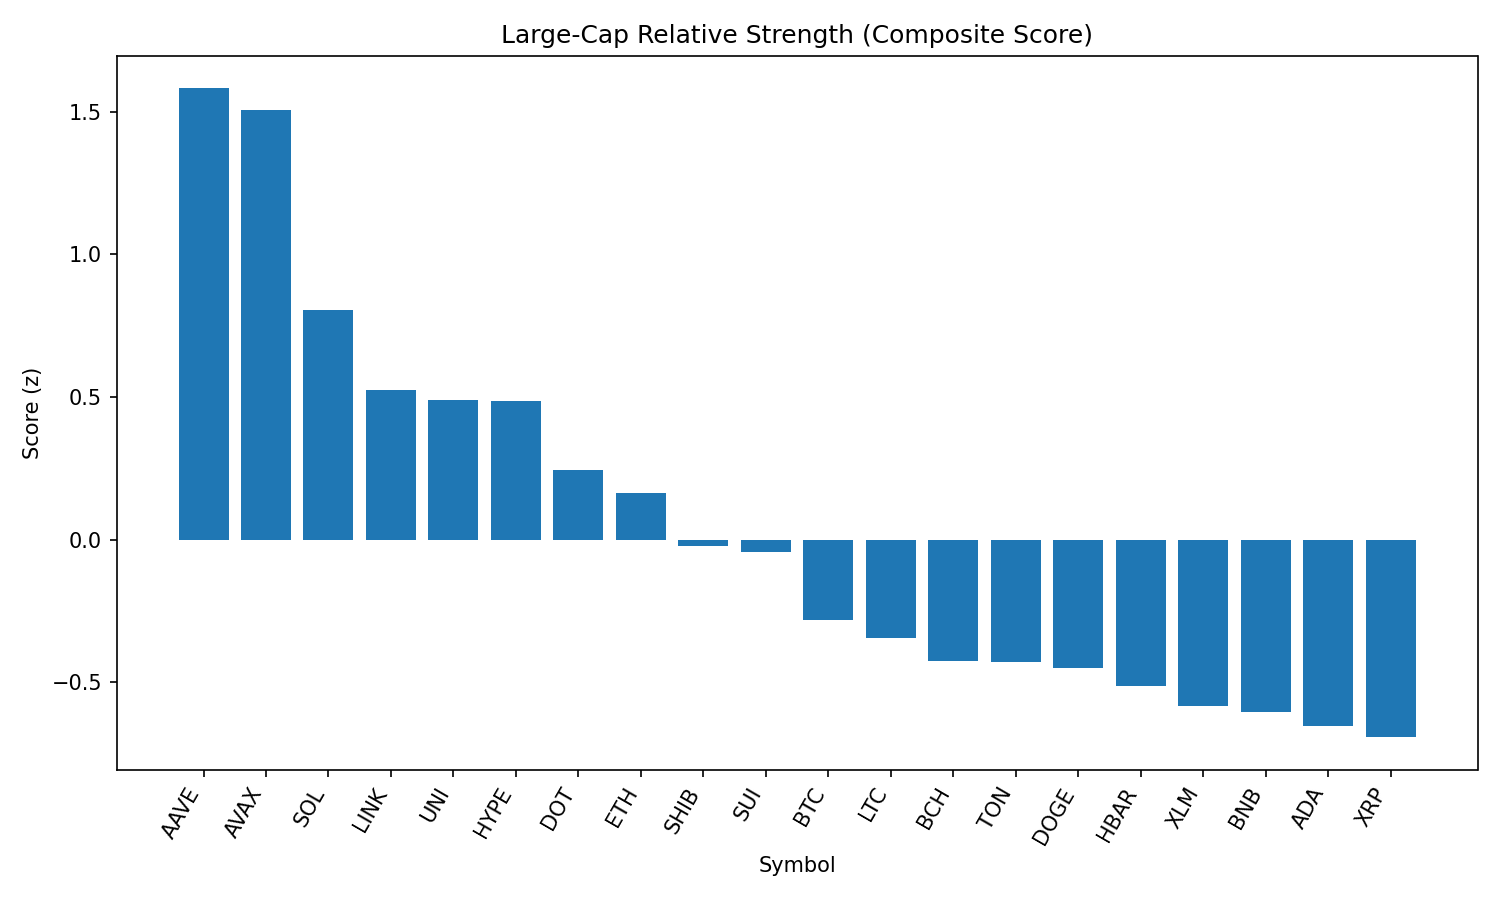

The table this chart was drawn from, first rows:
rank, name, symbol, price, pct_1h, pct_24h, pct_7d, pct_1h_vs_btc, pct_24h_vs_btc, pct_7d_vs_btc, market_cap_rank, market_cap, volume_usd, score
1, Aave, AAVE, 355.7, -0.2079, 8.424, 20.55, -0.2726, 10.08, 22.86, 36, 5427619765, 1468988045, 1.582
2, Avalanche, AVAX, 25.69, 0.6425, 2.773, 7.143, 0.5778, 4.426, 9.455, 22, 10868978360, 1268721226, 1.505
3, Solana, SOL, 203.4, 0.08921, 3.136, 8.082, 0.02451, 4.789, 10.39, 6, 109861221126, 9037731142, 0.8053
4, Chainlink, LINK, 26.11, 0.3564, -2.935, 18.01, 0.2917, -1.282, 20.32, 13, 17683214671, 1824775954, 0.5261
5, Uniswap, UNI, 11.3, 0.4632, -1.22, 3.267, 0.3985, 0.4331, 5.579, 30, 6785849682, 511165134, 0.4887
6, Hyperliquid, HYPE, 44.4, 0.5178, -0.0891, -4.998, 0.4531, 1.564, -2.686, 15, 14793031512, 223566825, 0.4878
7, Polkadot, DOT, 4.15, -0.06809, 1.854, 4.577, -0.1328, 3.506, 6.889, 33, 6311944764, 370212448, 0.2428
8, Ethereum, ETH, 4751, 0.06681, -0.8598, 7.696, 0.00211, 0.7929, 10.01, 2, 573209095108, 38277339565, 0.1632
9, Shiba Inu, SHIB, 1.318e-05, 0.09936, -0.7072, 1.258, 0.03466, 0.9454, 3.57, 29, 7768247829, 287868761, -0.02299
10, Sui, SUI, 3.7, 0.1227, -0.4532, -1.79, 0.05801, 1.199, 0.522, 17, 12980868465, 1434444403, -0.04144
11, Bitcoin, BTC, 115097, 0.0647, -1.653, -2.312, 0.0, 0.0, 0.0, 1, 2290260503872, 32729904519, -0.2798
12, Litecoin, LTC, 121, -0.0836, -1.127, 1.653, -0.1483, 0.5255, 3.966, 25, 9235141157, 558624250, -0.3426
13, Bitcoin Cash, BCH, 588.1, -0.002171, -2.348, 1.412, -0.06687, -0.6953, 3.724, 21, 11709911870, 227437947, -0.4258
14, Toncoin, TON, 3.37, -0.1065, -0.6905, -2.242, -0.1712, 0.9621, 0.07068, 27, 8645793702, 225996172, -0.4295
15, Dogecoin, DOGE, 0.2366, -0.2506, -0.6214, 3.236, -0.3153, 1.031, 5.548, 9, 35633895854, 3098702149, -0.45
16, Hedera, HBAR, 0.2494, -0.008658, -2.432, -0.6689, -0.07336, -0.7793, 1.643, 23, 10574118895, 251433743, -0.5135
17, Stellar, XLM, 0.4127, 0.04278, -2.808, -3.383, -0.02192, -1.155, -1.07, 19, 12933539645, 303424182, -0.5829
18, BNB, BNB, 880.8, -0.3029, -1.54, 5.539, -0.3676, 0.1131, 7.851, 5, 122666657167, 1758522268, -0.6026
19, Cardano, ADA, 0.9101, -0.1681, -1.915, -0.4306, -0.2328, -0.262, 1.882, 11, 33185382859, 1761129295, -0.6526
20, XRP, XRP, 3.02, -0.1842, -1.582, -2.923, -0.2489, 0.07066, -0.6106, 3, 179550648353, 5562045270, -0.692
21, TRON, TRX, 0.3619, -0.5043, -0.7958, 4.142, -0.569, 0.8569, 6.454, 10, 34243006033, 1029594022, -0.8233
